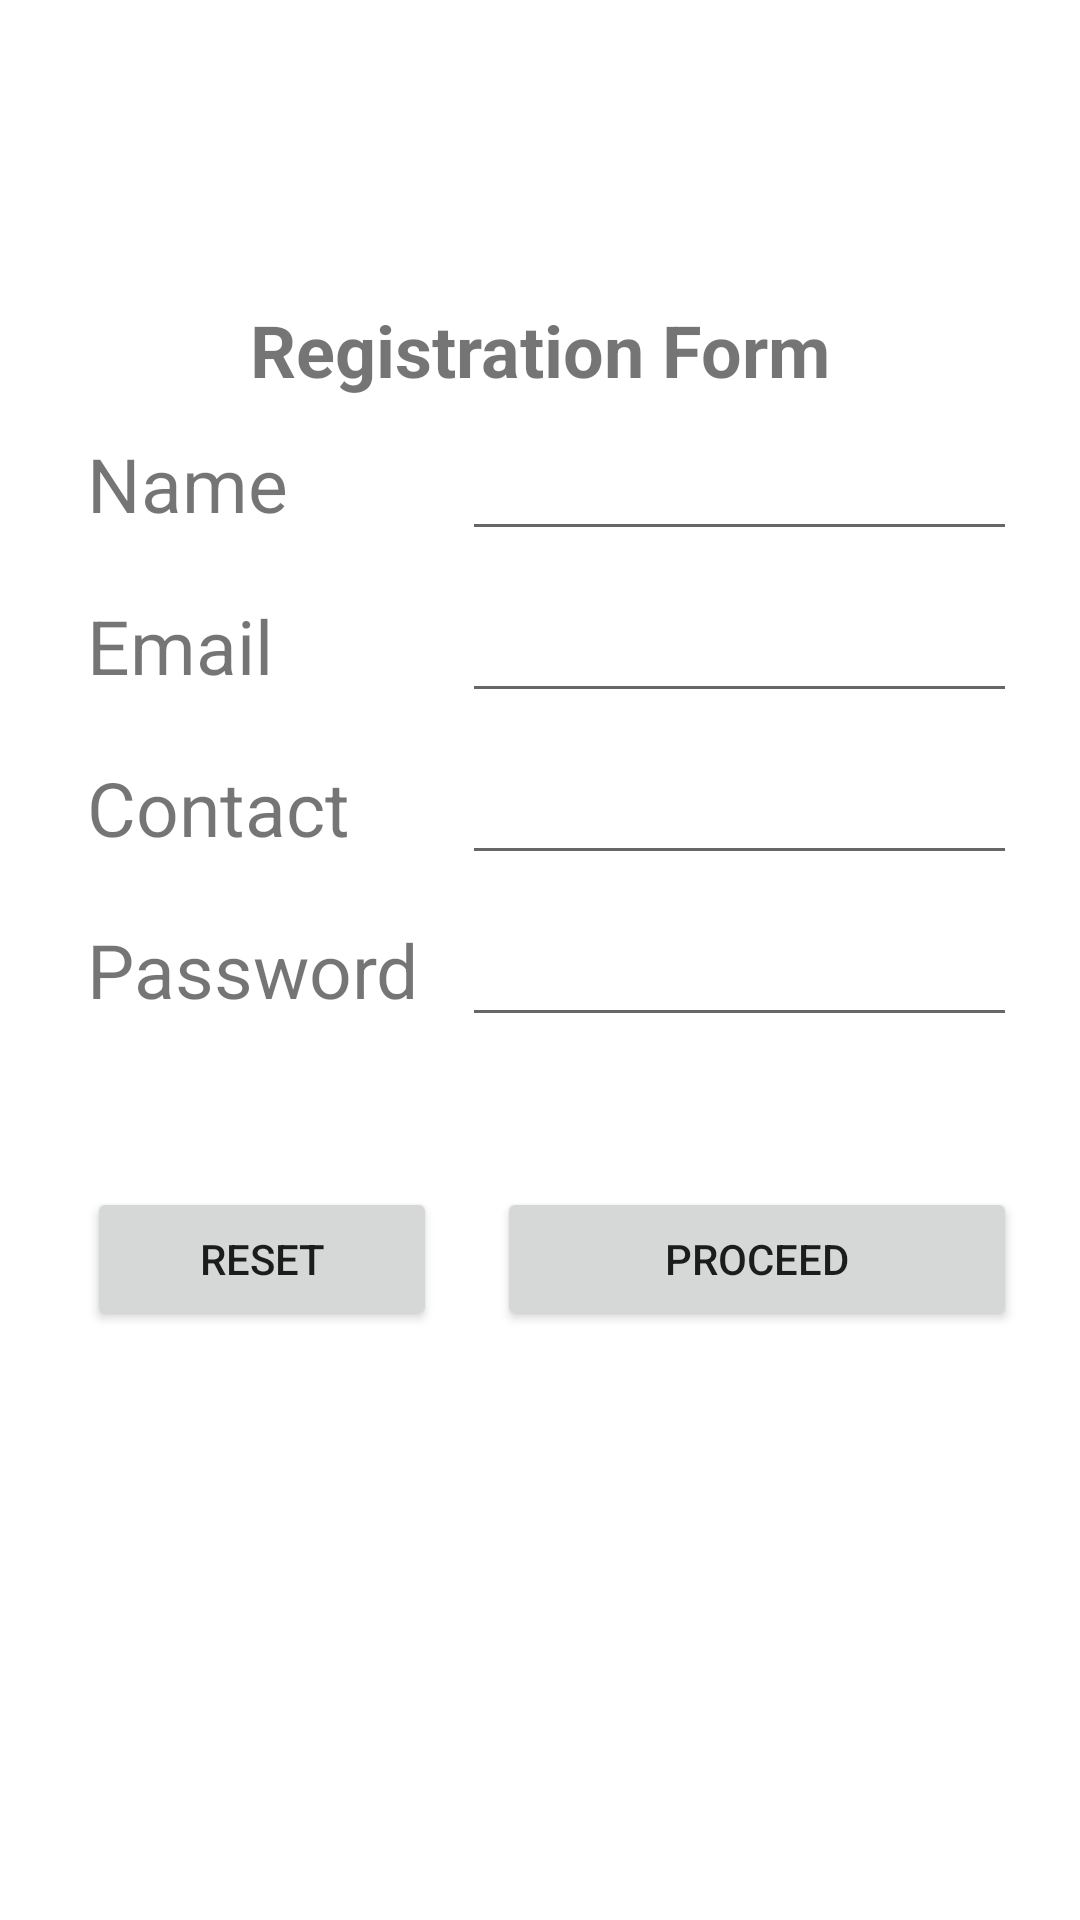

This screen was rendered from an Android layout file. Write that file and the resources it references.
<!-- AndroidManifest.xml: application theme Theme.MCAD_Pracs -->
<!-- res/layout/activity_practical9.xml -->
<?xml version="1.0" encoding="utf-8"?>
<androidx.constraintlayout.widget.ConstraintLayout xmlns:android="http://schemas.android.com/apk/res/android"
    xmlns:app="http://schemas.android.com/apk/res-auto"
    xmlns:tools="http://schemas.android.com/tools"
    android:layout_width="match_parent"
    android:layout_height="match_parent"
    tools:context=".Practical9">

    <TextView
        android:id="@+id/textView"
        android:layout_width="wrap_content"
        android:layout_height="wrap_content"
        android:text="Registration Form"
        android:textSize="24sp"
        android:textStyle="bold"
        app:layout_constraintBottom_toBottomOf="parent"
        app:layout_constraintEnd_toEndOf="parent"
        app:layout_constraintStart_toStartOf="parent"
        app:layout_constraintTop_toTopOf="parent"
        app:layout_constraintVertical_bias="0.165" />

    <TableLayout
        android:layout_width="331dp"
        android:layout_height="500dp"
        android:layout_marginStart="8dp"
        app:layout_constraintBottom_toBottomOf="parent"
        app:layout_constraintEnd_toEndOf="parent"
        app:layout_constraintHorizontal_bias="1.0"
        app:layout_constraintStart_toStartOf="parent"
        app:layout_constraintTop_toBottomOf="@+id/textView"
        app:layout_constraintVertical_bias="0.94">

        <TableRow
            android:layout_width="match_parent"
            android:layout_height="match_parent">

            <TextView
                android:text="Name"
                android:textSize="25dp" />

            <EditText
                android:id="@+id/txtName"
                android:layout_width="185dp"
                android:layout_marginLeft="25px"
                android:inputType="text"
                android:textSize="60px" />
        </TableRow>

        <TableRow
            android:layout_width="match_parent"
            android:layout_height="match_parent"
            android:layout_marginTop="10dp">

            <TextView
                android:layout_width="wrap_content"
                android:maxWidth="80dp"
                android:text="Email "
                android:textSize="25dp" />

            <EditText
                android:id="@+id/txtMail"
                android:layout_width="185dp"
                android:layout_marginLeft="25px"
                android:textSize="60px" />
        </TableRow>

        <TableRow
            android:layout_width="match_parent"
            android:layout_height="match_parent"
            android:layout_marginTop="10dp">

            <TextView
                android:layout_width="wrap_content"
                android:maxWidth="100dp"
                android:text="Contact "
                android:textSize="25dp" />

            <EditText
                android:id="@+id/txtContact"
                android:layout_width="185dp"
                android:layout_marginLeft="25px"
                android:inputType="number"
                android:textSize="60px" />
        </TableRow>

        <TableRow
            android:layout_width="match_parent"
            android:layout_height="match_parent"
            android:layout_marginTop="10dp">

            <TextView
                android:layout_width="wrap_content"
                android:maxWidth="120dp"
                android:text="Password "
                android:textSize="25dp" />

            <EditText
                android:id="@+id/txtPass"
                android:layout_width="185dp"
                android:layout_marginLeft="25px"
                android:textSize="60px"
                android:inputType="textPassword"/>
        </TableRow>

        <TableRow
            android:layout_width="match_parent"
            android:layout_height="match_parent"
            android:layout_marginTop="50dp">

            <Button
                android:id="@+id/btnReset"
                android:layout_width="wrap_content"
                android:layout_height="wrap_content"
                android:text="Reset" />

            <Button
                android:id="@+id/btnSave"
                android:layout_width="100dp"
                android:layout_height="wrap_content"
                android:layout_marginLeft="20dp"
                android:text="Proceed" />
        </TableRow>
    </TableLayout>

</androidx.constraintlayout.widget.ConstraintLayout>
<!-- resources referenced by this layout -->
<resources>
  <style name="Theme.MCAD_Pracs" parent="Theme.MaterialComponents.DayNight.DarkActionBar">
          
          <item name="colorPrimary">@color/teal_700</item>
          <item name="colorPrimaryVariant">@color/teal_700</item>
          <item name="colorOnPrimary">@color/white</item>
          
          <item name="colorSecondary">@color/teal_200</item>
          <item name="colorSecondaryVariant">@color/teal_700</item>
          <item name="colorOnSecondary">@color/black</item>
          
          <item name="android:statusBarColor" tools:targetApi="l">?attr/colorPrimaryVariant</item>
          
      </style>
  <!-- not gathered from this repository: default colours our renderer supplied (Android Studio template values) -->
  <color name="teal_200">#FF03DAC5</color>
  <color name="teal_700">#FF018786</color>
  <color name="black">#FF000000</color>
  <color name="white">#FFFFFFFF</color>
</resources>
